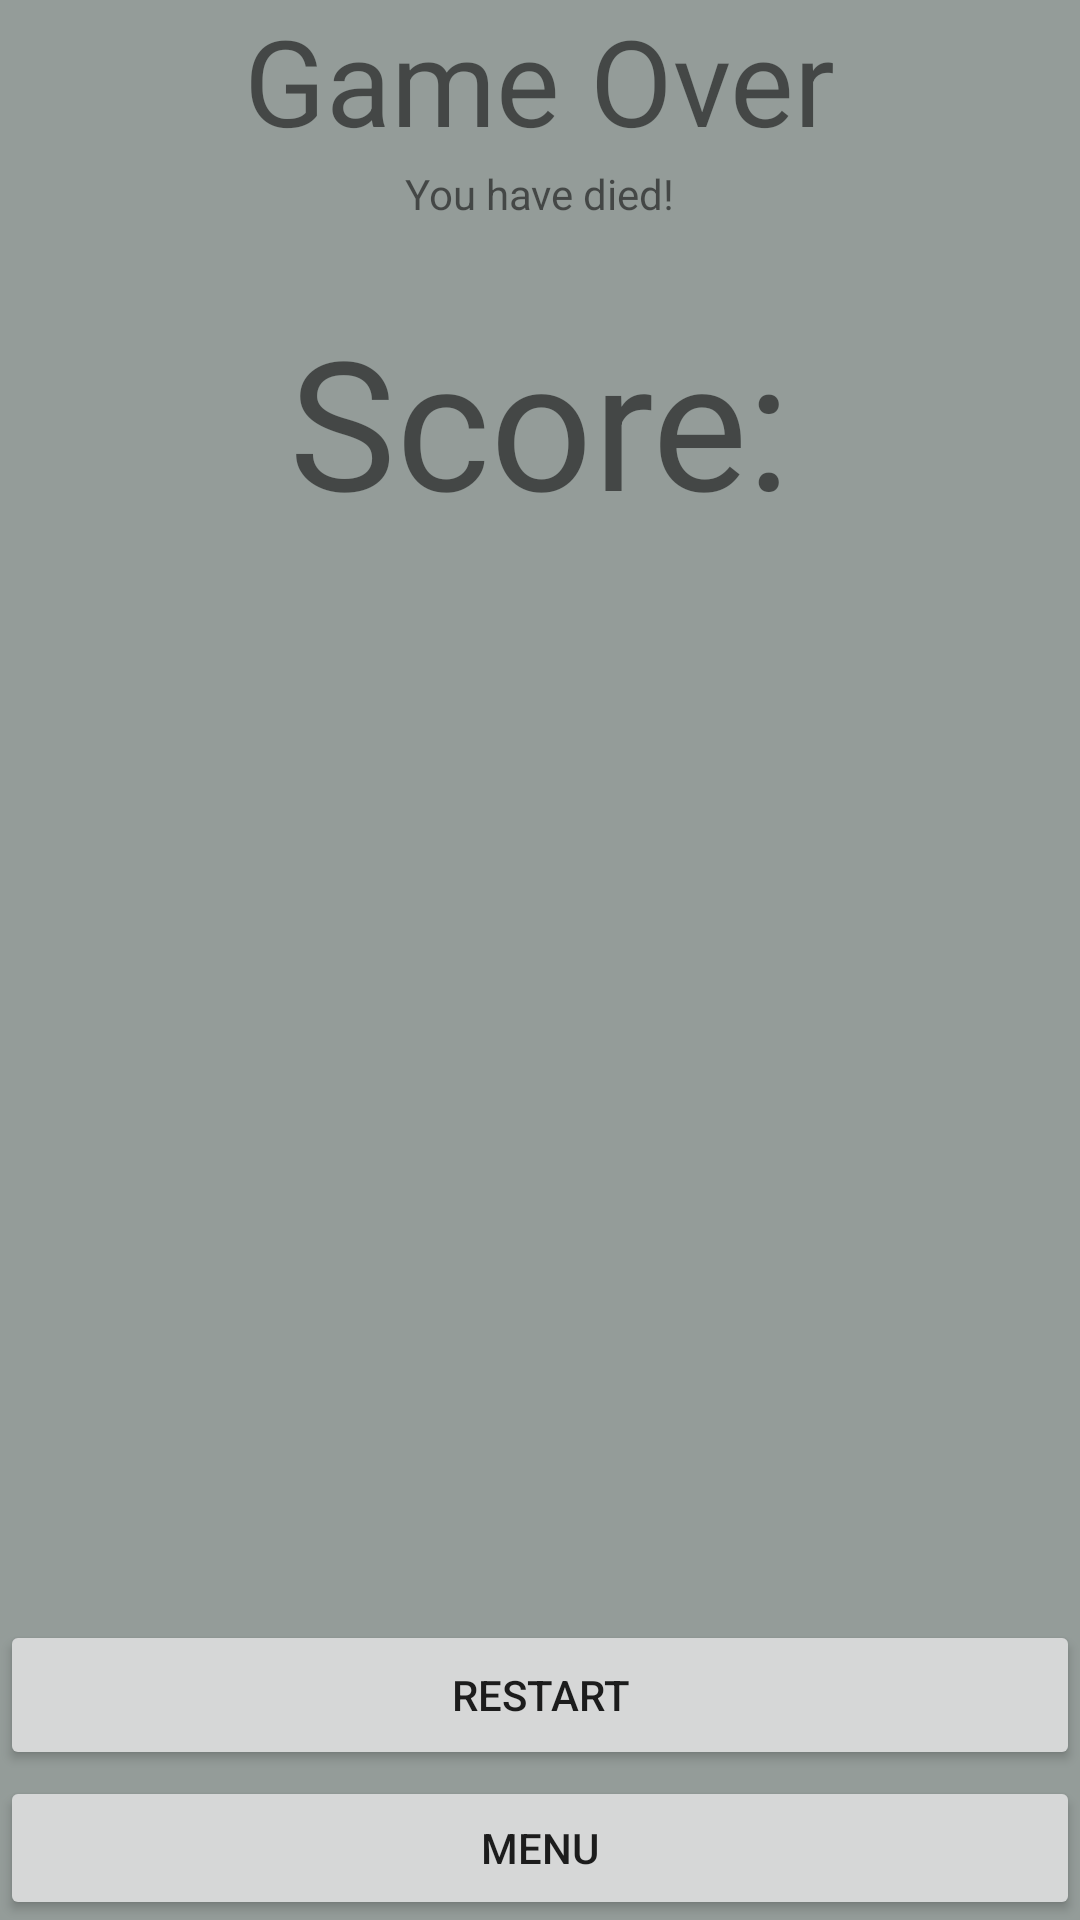

This screen was rendered from an Android layout file. Write that file and the resources it references.
<!-- AndroidManifest.xml: application theme AppTheme -->
<!-- res/layout/gameoverpopup.xml -->
<?xml version="1.0" encoding="utf-8"?>
<FrameLayout xmlns:android="http://schemas.android.com/apk/res/android"
    android:layout_width="@dimen/popup_width"
    android:layout_height="@dimen/popup_height"
    android:layout_gravity="center"
    android:background="@color/menuColor"
    android:orientation="vertical">

    <TextView
        android:layout_width="wrap_content"
        android:layout_height="wrap_content"
        android:layout_gravity="center_horizontal"
        android:text="@string/game_over"
        android:textSize="@dimen/gameover_text_size" />

    <TextView
        android:id="@+id/end_message"
        android:layout_width="wrap_content"
        android:layout_height="wrap_content"
        android:layout_gravity="center_horizontal"
        android:layout_marginTop="55dp"
        android:text="@string/game_lost" />

    <TextView
        android:layout_width="match_parent"
        android:layout_height="wrap_content"
        android:layout_marginTop="100dp"
        android:text="@string/score_text"
        android:textAlignment="center"
        android:textSize="@dimen/score_text_size" />

    <Button
        android:id="@+id/restartButton"
        android:layout_width="match_parent"
        android:layout_height="50dp"
        android:layout_gravity="bottom"
        android:layout_marginBottom="50dp"
        android:text="@string/restart"
        android:textAlignment="center" />

    <Button
        android:id="@+id/menuButton"
        android:layout_width="match_parent"
        android:layout_height="wrap_content"
        android:layout_gravity="bottom"
        android:text="@string/menu"
        android:textAlignment="center" />


</FrameLayout>
<!-- resources referenced by this layout -->
<resources>
  <color name="menuColor">#949c99</color>
  <dimen name="gameover_text_size">40sp</dimen>
  <dimen name="popup_height">500dp</dimen>
  <dimen name="popup_width">300dp</dimen>
  <dimen name="score_text_size">60sp</dimen>
  <string name="game_lost">You have died!</string>
  <string name="game_over">Game Over</string>
  <string name="menu">Menu</string>
  <string name="restart">Restart</string>
  <string name="score_text">Score:</string>
  <style name="AppTheme" parent="Theme.AppCompat.Light.NoActionBar">
          
          <item name="colorPrimary">@color/menuColor</item>
          <item name="colorPrimaryDark">@color/colorPrimaryDark</item>
          <item name="colorAccent">@color/colorAccent</item>
      </style>
  <color name="colorPrimaryDark">#00574B</color>
  <color name="colorAccent">#D81B60</color>
</resources>
